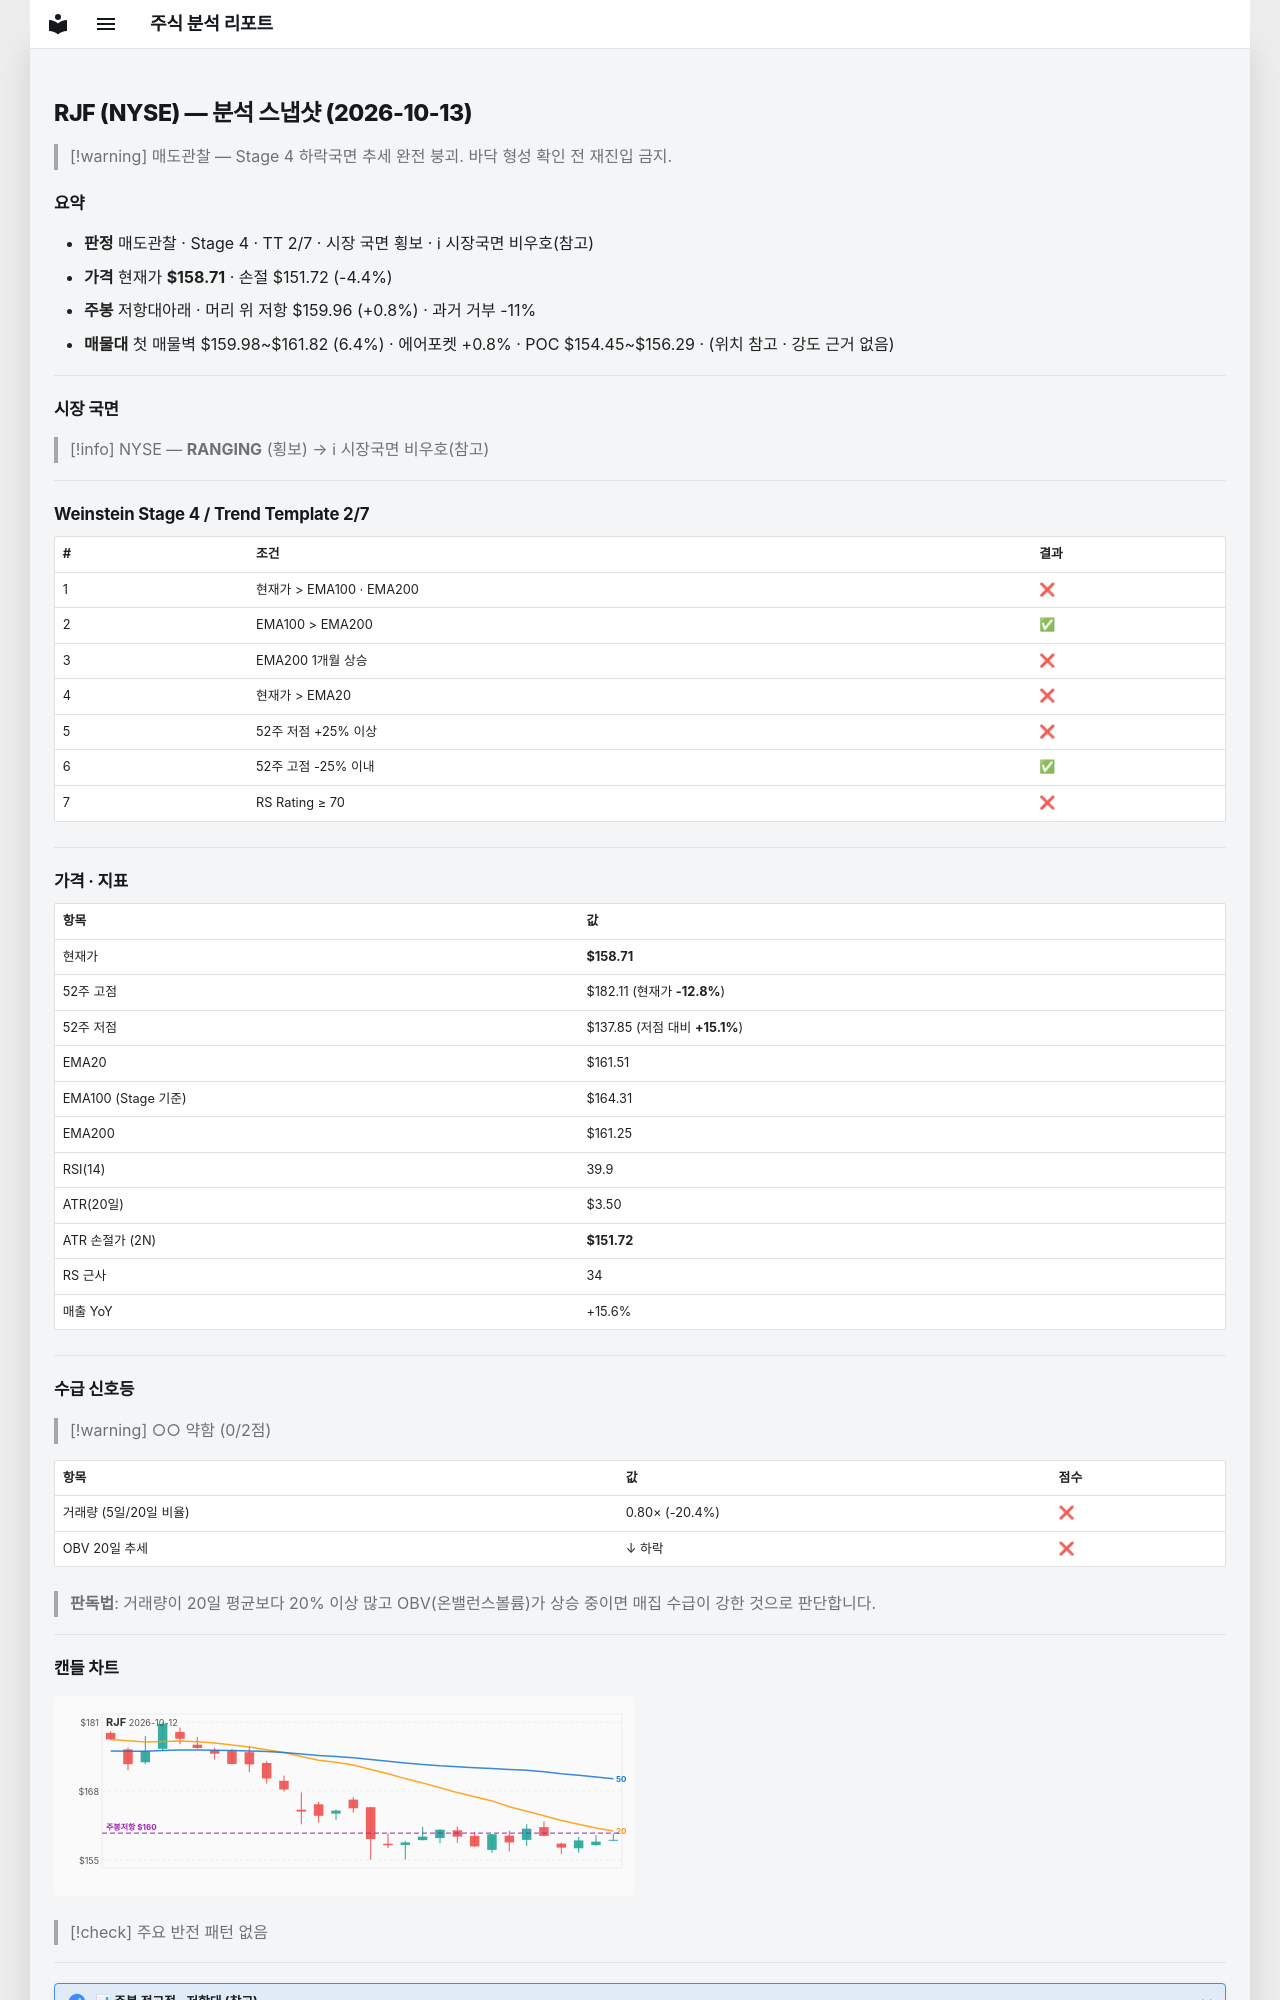

repository: soloandco/stock-reports · page: snapshots/RJF-2026-10-13/index.html · generator: mkdocs

---
type: analysis-snapshot
title: RJF 분석 스냅샷
ticker: RJF
market: NYSE
created: 2026-10-13
updated: 2026-10-13
bar-date: 2026-10-12
verdict: 매도관찰
real-rr: 0.18
sma50-gap-pct: -1.7
weekly-position: 저항대아래
weekly-overhead-price: 159.96
weekly-overhead-pct: 0.8
stage: 4
trend-template-score: 2
tt-max: 7
ma-set: ema-20-100-200
price: 158.7100067138672
stop-price: 151.71766270347243
market-regime: RANGING
supply-demand-score: 0/2
supply-demand-label: 약함
status: tracking
tags:
  - stock-agent
  - watchlist
  - RJF
  - analysis
related:
  - "[[analysis-template]]"
---

# RJF (NYSE) — 분석 스냅샷 (2026-10-13)

> [!warning] 매도관찰 — Stage 4 하락국면
> 추세 완전 붕괴. 바닥 형성 확인 전 재진입 금지.

## 요약

- **판정** 매도관찰 · Stage 4 · TT 2/7 · 시장 국면 횡보 · ℹ 시장국면 비우호(참고)
- **가격** 현재가 **$158.71** · 손절 $151.72 (-4.4%)
- **주봉** 저항대아래 · 머리 위 저항 $159.96 (+0.8%) · 과거 거부 -11%
- **매물대** 첫 매물벽 $159.98~$161.82 (6.4%) · 에어포켓 +0.8% · POC $154.45~$156.29 · (위치 참고 · 강도 근거 없음)

---

## 시장 국면

> [!info] NYSE — **RANGING** (횡보) → ℹ 시장국면 비우호(참고)

---

## Weinstein Stage 4 / Trend Template 2/7

| # | 조건 | 결과 |
|---|------|------|
| 1 | 현재가 > EMA100 · EMA200 | ❌ |
| 2 | EMA100 > EMA200 | ✅ |
| 3 | EMA200 1개월 상승 | ❌ |
| 4 | 현재가 > EMA20 | ❌ |
| 5 | 52주 저점 +25% 이상 | ❌ |
| 6 | 52주 고점 -25% 이내 | ✅ |
| 7 | RS Rating ≥ 70 | ❌ |

---

## 가격 · 지표

| 항목 | 값 |
|------|---|
| 현재가 | **$158.71** |
| 52주 고점 | $182.11 (현재가 **-12.8%**) |
| 52주 저점 | $137.85 (저점 대비 **+15.1%**) |
| EMA20 | $161.51 |
| EMA100 (Stage 기준) | $164.31 |
| EMA200 | $161.25 |
| RSI(14) | 39.9 |
| ATR(20일) | $3.50 |
| ATR 손절가 (2N) | **$151.72** |
| RS 근사 | 34 |
| 매출 YoY | +15.6% |

---
## 수급 신호등

> [!warning] ○○ 약함 (0/2점)

| 항목 | 값 | 점수 |
|------|------|------|
| 거래량 (5일/20일 비율) | 0.80× (-20.4%) | ❌ |
| OBV 20일 추세 | ↓ 하락 | ❌ |

> **판독법**: 거래량이 20일 평균보다 20% 이상 많고 OBV(온밸런스볼륨)가 상승 중이면 매집 수급이 강한 것으로 판단합니다.

---
